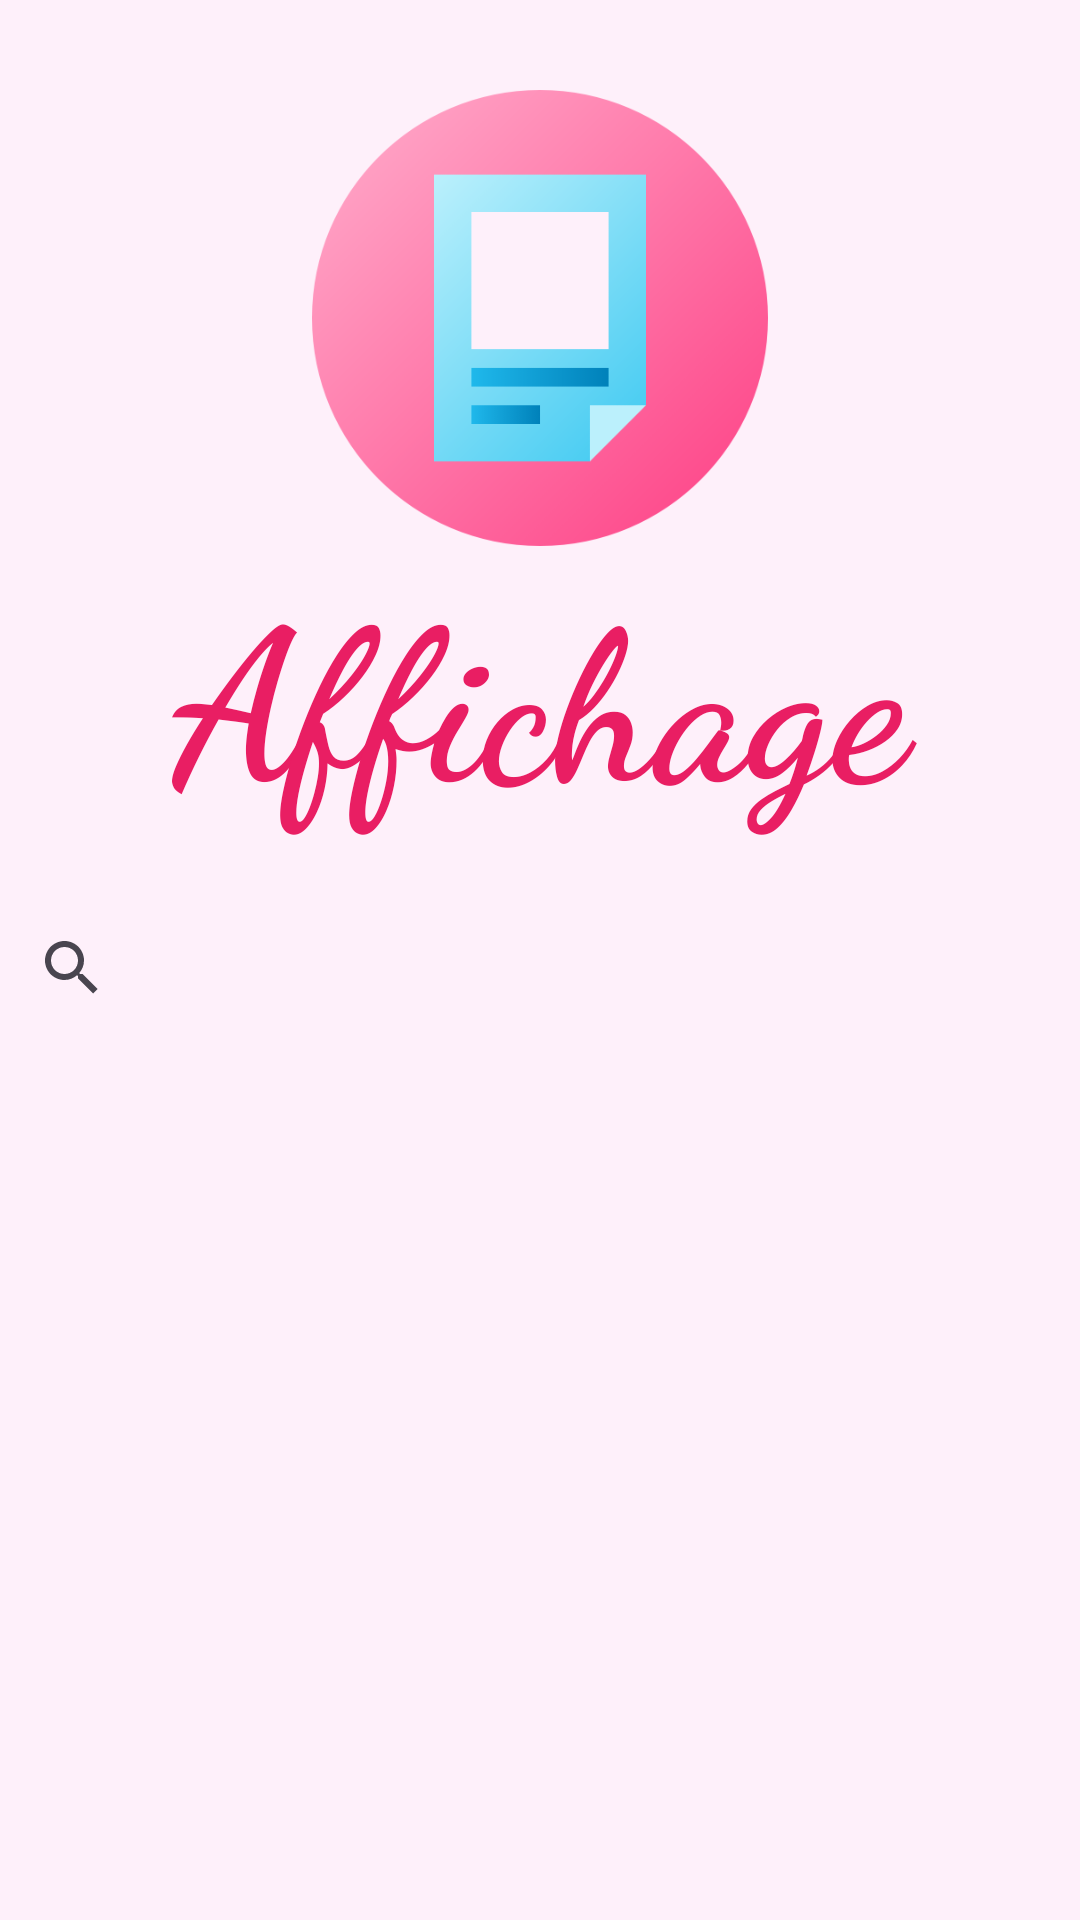

Write the Android layout XML for this screen, with the resource values it uses.
<!-- AndroidManifest.xml: application theme Theme.ExamanTp -->
<!-- res/layout/activity_affichage.xml -->
<?xml version="1.0" encoding="utf-8"?>
<LinearLayout xmlns:android="http://schemas.android.com/apk/res/android"
    xmlns:app="http://schemas.android.com/apk/res-auto"
    xmlns:tools="http://schemas.android.com/tools"
    android:id="@+id/main"
    android:layout_width="match_parent"
    android:layout_height="match_parent"
    android:background="#08E91E63"
    android:orientation="vertical"
    tools:context=".Affichage">

    <ImageView
        android:id="@+id/imageView4"
        android:layout_width="match_parent"
        android:layout_height="182dp"
        android:paddingTop="30dp"
        app:srcCompat="@drawable/image_sans_fond3" />

    <TextView
        android:id="@+id/rvaffichage"
        android:layout_width="match_parent"
        android:layout_height="wrap_content"
        android:fontFamily="cursive"
        android:gravity="center"
        android:paddingBottom="20sp"
        android:password="false"
        android:text="Affichage"
        android:textColor="#E91E63"
        android:textSize="70sp"
        android:textStyle="bold" />

    <SearchView
        android:id="@+id/search_view"
        android:layout_width="match_parent"
        android:layout_height="wrap_content"
        android:queryHint="Rechercher un contact" />

    <ScrollView
        android:layout_width="match_parent"
        android:layout_height="match_parent">

        <LinearLayout
            android:layout_width="match_parent"
            android:layout_height="wrap_content"
            android:orientation="vertical" >

            <androidx.recyclerview.widget.RecyclerView
                android:id="@+id/rvaffiche"
                android:layout_width="match_parent"
                android:layout_height="match_parent" />
        </LinearLayout>
    </ScrollView>

    

</LinearLayout>
<!-- resources referenced by this layout -->
<resources>
  <!-- drawable image_sans_fond3: png bitmap (drawable, 22570 bytes) -->
  <style name="Theme.ExamanTp" parent="Base.Theme.ExamanTp" />
  <style name="Base.Theme.ExamanTp" parent="Theme.Material3.DayNight.NoActionBar">
          
          
      </style>
</resources>
